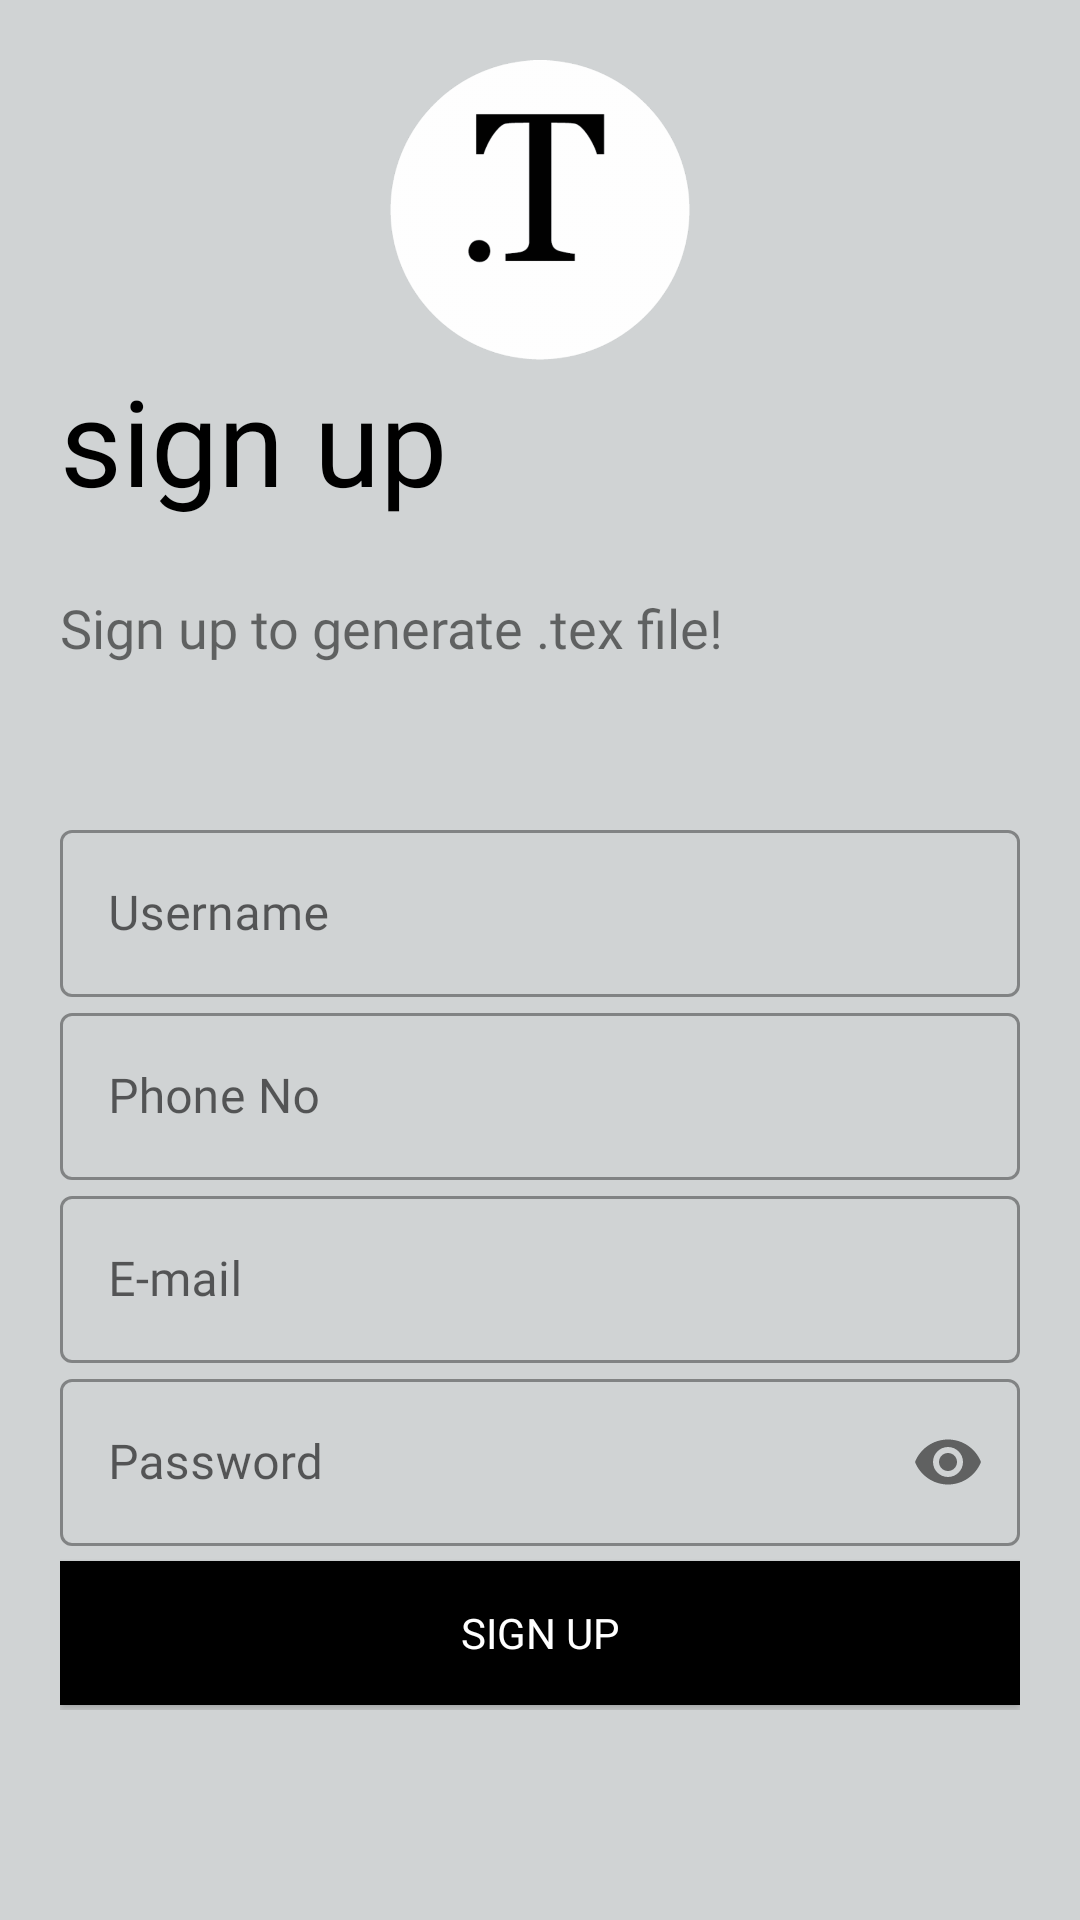

Produce the Android XML layout that renders to this screen, including the resource entries it uses.
<!-- AndroidManifest.xml: activity theme Theme.ImageToTex.NewActionBar -->
<!-- res/layout/activity_sign_up.xml -->
<?xml version="1.0" encoding="utf-8"?>
<LinearLayout xmlns:android="http://schemas.android.com/apk/res/android"
    xmlns:app="http://schemas.android.com/apk/res-auto"
    xmlns:tools="http://schemas.android.com/tools"
    android:layout_width="match_parent"
    android:layout_height="match_parent"
    android:orientation="vertical"
    android:background="#D0D3D4"
    android:padding="20dp"
    tools:context="com.bskoskusk.imagetotex.signUpActivity">

    <ImageView
        android:id="@+id/imageView"
        android:layout_width="100dp"
        android:layout_height="100dp"
        android:layout_gravity="center_horizontal"
        android:transitionName="logo_image"
        app:srcCompat="@drawable/texlogo" />

    <TextView
        android:layout_width="wrap_content"
        android:layout_height="77dp"
        android:fontFamily="@font/bungee"
        android:text="sign up"
        android:textColor="@color/black"
        android:textSize="40sp"
        android:transitionName="logo_text" />
    <TextView
        android:layout_width="wrap_content"
        android:layout_height="wrap_content"
        android:transitionName="continue_trans"
        android:fontFamily="@font/antic"
        android:text="Sign up to generate .tex file!"
        android:textSize="18sp" />
    <LinearLayout
        android:layout_width="match_parent"
        android:layout_height="wrap_content"
        android:layout_marginTop="50dp"
        android:layout_marginBottom="50dp"
        android:orientation="vertical">
        <com.google.android.material.textfield.TextInputLayout
            android:layout_width="match_parent"
            android:layout_height="wrap_content"
            android:hint="Username"
            style="@style/Widget.MaterialComponents.TextInputLayout.OutlinedBox">
            <com.google.android.material.textfield.TextInputEditText
                android:id="@+id/editTextUserName"
                android:layout_width="match_parent"
                android:layout_height="wrap_content"
                android:fontFamily="@font/antic"/>
        </com.google.android.material.textfield.TextInputLayout>


        <com.google.android.material.textfield.TextInputLayout
            android:layout_width="match_parent"
            android:layout_height="wrap_content"
            android:hint="Phone No"

            style="@style/Widget.MaterialComponents.TextInputLayout.OutlinedBox">
            <com.google.android.material.textfield.TextInputEditText
                android:id="@+id/editTextPhone"
                android:layout_width="match_parent"
                android:layout_height="wrap_content"
                android:inputType="phone"
                android:ems="10"
                android:fontFamily="@font/antic"/>
        </com.google.android.material.textfield.TextInputLayout>

        <com.google.android.material.textfield.TextInputLayout
            android:layout_width="match_parent"
            android:layout_height="wrap_content"
            android:hint="E-mail"
            style="@style/Widget.MaterialComponents.TextInputLayout.OutlinedBox">
            <com.google.android.material.textfield.TextInputEditText
                android:id="@+id/editTextMail"
                android:layout_width="match_parent"
                android:layout_height="wrap_content"
                android:inputType="textEmailAddress"
                android:transitionName="mail_trans"
                android:fontFamily="@font/antic"/>
        </com.google.android.material.textfield.TextInputLayout>


        <com.google.android.material.textfield.TextInputLayout
            android:layout_width="match_parent"
            android:layout_height="wrap_content"
            android:hint="Password"
            app:passwordToggleEnabled="true"
            style="@style/Widget.MaterialComponents.TextInputLayout.OutlinedBox">
            <com.google.android.material.textfield.TextInputEditText
                android:id="@+id/editTextPassword"
                android:layout_width="match_parent"
                android:layout_height="wrap_content"
                android:transitionName="pass_trans"
                android:inputType="textPassword"
                android:fontFamily="@font/antic"/>
        </com.google.android.material.textfield.TextInputLayout>

        <Button
            android:id="@+id/buttonSignUp"
            android:layout_width="match_parent"
            android:layout_height="wrap_content"
            android:fontFamily="@font/bungee"
            android:transitionName="login_trans"
            android:layout_marginTop="5dp"
            android:text="Sign up"
            android:textColor="@color/white"
            android:background="@color/black"/>
        <Button
            android:id="@+id/buttonSignInFromSignUp"
            android:layout_width="match_parent"
            android:layout_height="wrap_content"
            android:fontFamily="@font/bungee"
            android:transitionName="create_trans"
            android:layout_marginTop="5dp"
            android:background="#00000000"
            android:text="Already have an account? Login" />
    </LinearLayout>
</LinearLayout>
<!-- resources referenced by this layout -->
<resources>
  <color name="black">#FF000000</color>
  <color name="white">#FFFFFFFF</color>
  <!-- drawable texlogo: png bitmap (drawable, 7480 bytes) -->
  <style name="Theme.ImageToTex.NewActionBar">
          <item name="colorPrimary">@color/black</item>
          <item name="windowActionBar">false</item>
          <item name="windowNoTitle">true</item>
      </style>
</resources>
